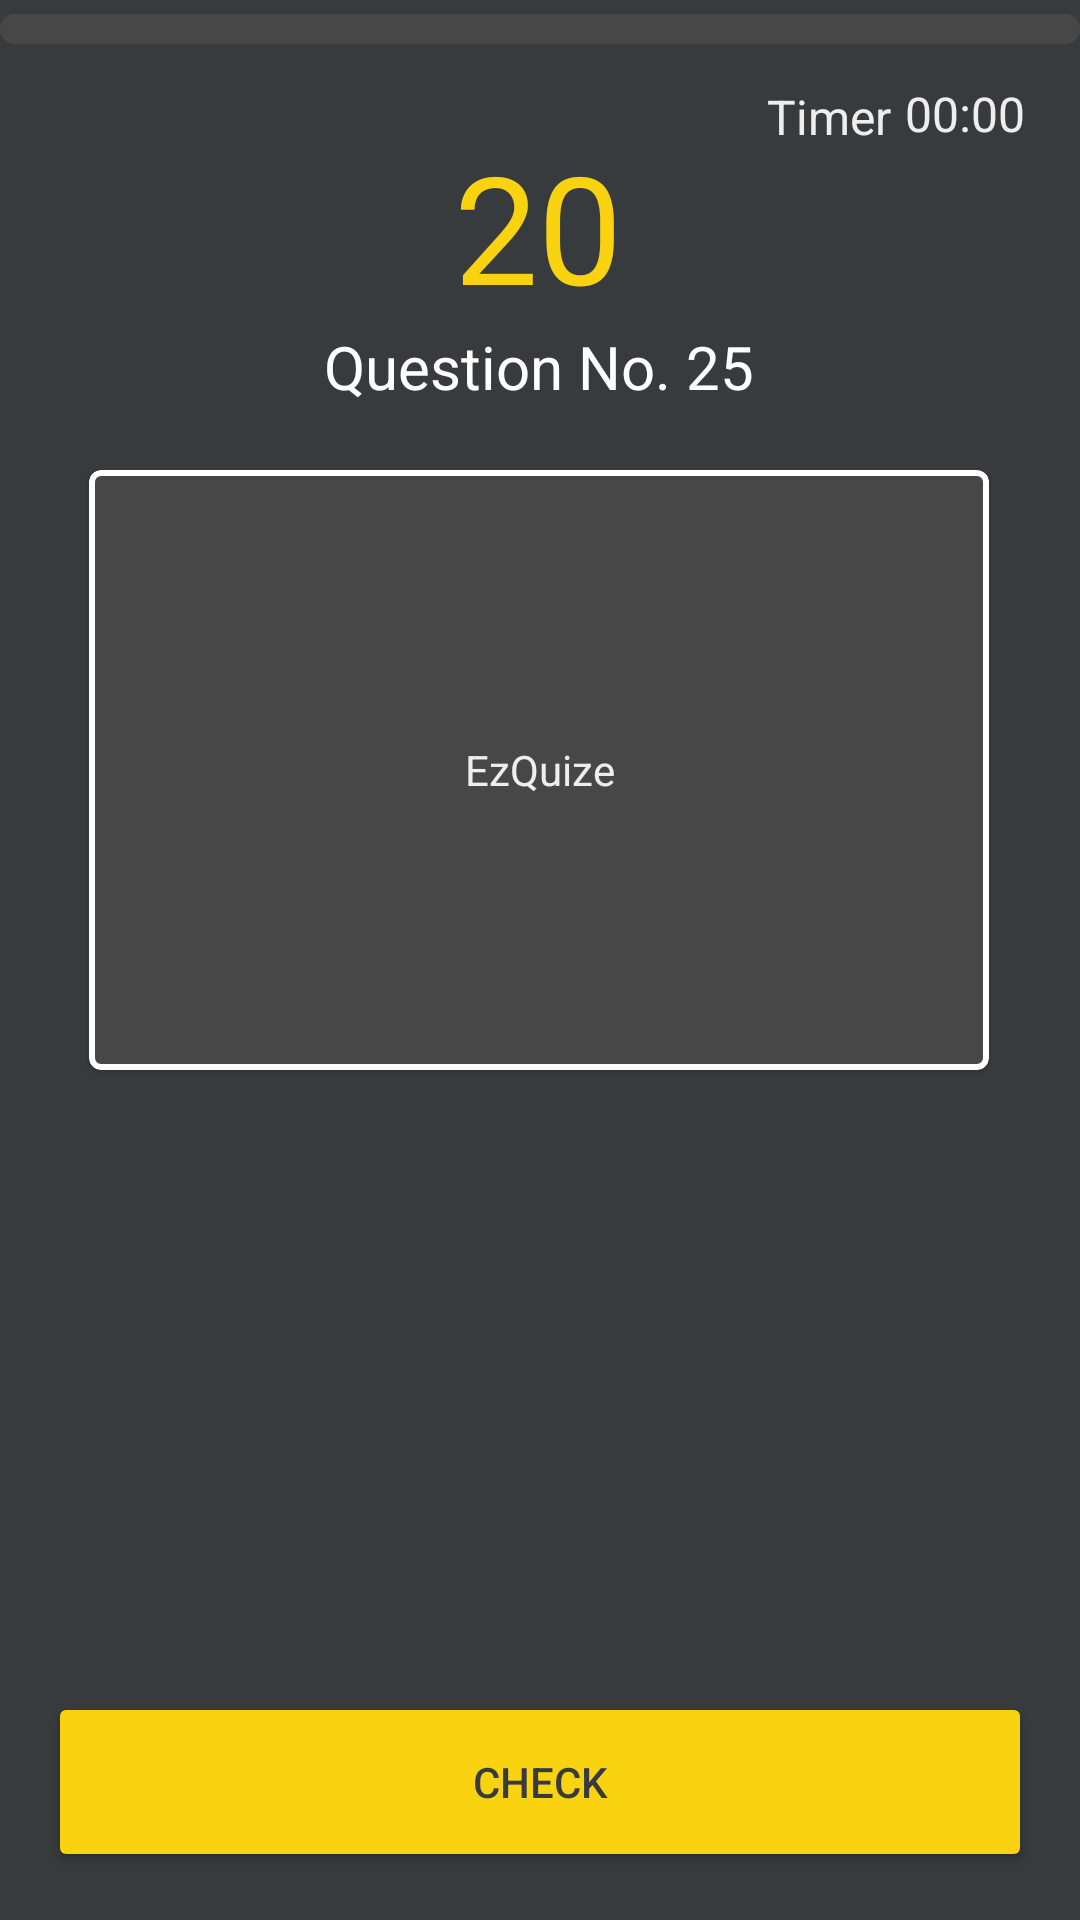

The Android layout XML behind this screen, and the referenced resources:
<!-- AndroidManifest.xml: application theme Theme.EzQuize -->
<!-- res/layout/activity_test_page.xml -->
<?xml version="1.0" encoding="utf-8"?>
<LinearLayout xmlns:android="http://schemas.android.com/apk/res/android"
    xmlns:app="http://schemas.android.com/apk/res-auto"
    xmlns:tools="http://schemas.android.com/tools"
    android:layout_width="match_parent"
    android:layout_height="match_parent"
    android:background="@color/dark_bg"
    android:orientation="vertical"
    tools:context=".TestPage" >

    <androidx.cardview.widget.CardView
        android:layout_width="match_parent"
        android:layout_height="wrap_content"
        android:layout_weight="1"
        app:cardBackgroundColor="@color/dark_bg"
        app:cardElevation="0dp">

        <androidx.constraintlayout.widget.ConstraintLayout
            android:layout_width="match_parent"
            android:layout_height="match_parent">

            <ProgressBar
                android:id="@+id/progress_question_indicator"
                style="@android:style/Widget.ProgressBar.Horizontal"
                android:layout_width="0dp"
                android:layout_height="10dp"
                android:layout_marginTop="4dp"
                android:indeterminateOnly="false"
                android:progressBackgroundTint="@color/gray_brown"
                android:progressTint="@color/disable"
                app:layout_constraintBottom_toBottomOf="parent"
                app:layout_constraintEnd_toEndOf="parent"
                app:layout_constraintStart_toStartOf="parent"
                app:layout_constraintTop_toTopOf="parent"
                app:layout_constraintVertical_bias="0.002"
                tools:progress="60" />

            <TextView
                android:id="@+id/textView5"
                android:layout_width="wrap_content"
                android:layout_height="wrap_content"
                android:layout_marginTop="28dp"
                android:text="@string/timer"
                android:textColor="@color/border"
                android:textSize="16sp"
                app:layout_constraintEnd_toEndOf="parent"
                app:layout_constraintHorizontal_bias="0.802"
                app:layout_constraintStart_toStartOf="parent"
                app:layout_constraintTop_toTopOf="parent" />

            <Chronometer
                android:id="@+id/timerClock"
                android:layout_width="wrap_content"
                android:layout_height="wrap_content"
                android:textColor="@color/border"
                android:textSize="16sp"
                app:layout_constraintBottom_toBottomOf="parent"
                app:layout_constraintEnd_toEndOf="parent"
                app:layout_constraintHorizontal_bias="0.2"
                app:layout_constraintStart_toEndOf="@+id/textView5"
                app:layout_constraintTop_toTopOf="parent"
                app:layout_constraintVertical_bias="0.076" />

            <TextView
                android:id="@+id/total_points"
                android:layout_width="wrap_content"
                android:layout_height="wrap_content"
                android:text="@string/score"
                android:textColor="@color/yellow_bg"
                android:textSize="50sp"
                app:layout_constraintBottom_toBottomOf="parent"
                app:layout_constraintEnd_toEndOf="parent"
                app:layout_constraintHorizontal_bias="0.498"
                app:layout_constraintStart_toStartOf="parent"
                app:layout_constraintTop_toTopOf="parent"
                app:layout_constraintVertical_bias="0.135" />

            <TextView
                android:id="@+id/current_question_number"
                android:layout_width="wrap_content"
                android:layout_height="wrap_content"
                android:text="@string/question_no"
                android:textColor="@color/white"
                android:textSize="20sp"
                app:layout_constraintBottom_toBottomOf="parent"
                app:layout_constraintEnd_toEndOf="parent"
                app:layout_constraintHorizontal_bias="0.498"
                app:layout_constraintStart_toStartOf="parent"
                app:layout_constraintTop_toBottomOf="@+id/total_points"
                app:layout_constraintVertical_bias="0.0" />

            <com.google.android.material.card.MaterialCardView
                android:id="@+id/card_question_holder"
                android:layout_width="300dp"
                android:layout_height="200sp"
                android:layout_marginStart="16dp"
                android:layout_marginTop="8dp"
                android:layout_marginEnd="16dp"
                android:layout_marginBottom="8dp"
                app:cardBackgroundColor="@color/gray_brown"
                app:layout_constraintBottom_toBottomOf="parent"
                app:layout_constraintEnd_toEndOf="parent"
                app:layout_constraintHorizontal_bias="0.493"
                app:layout_constraintStart_toStartOf="parent"
                app:layout_constraintTop_toBottomOf="@+id/current_question_number"
                app:strokeColor="@color/white"
                app:strokeWidth="2dp">

                <TextView
                    android:id="@+id/question_show_card"
                    android:layout_width="match_parent"
                    android:layout_height="match_parent"
                    android:gravity="center"
                    android:padding="@dimen/margin_2"
                    android:text="@string/app_name"
                    android:textColor="@color/border"
                    android:textSize="14sp" />
            </com.google.android.material.card.MaterialCardView>
        </androidx.constraintlayout.widget.ConstraintLayout>
    </androidx.cardview.widget.CardView>

    <FrameLayout
        android:id="@+id/choices_area"
        android:layout_width="match_parent"
        android:layout_height="wrap_content"
        android:layout_marginStart="@dimen/margin_2"
        android:layout_marginEnd="@dimen/margin_2"
        android:layout_weight="6">

    </FrameLayout>

    <Button
        android:id="@+id/check_for_answer"
        android:layout_width="match_parent"
        android:layout_height="60dp"
        android:layout_marginStart="@dimen/margin_3"
        android:layout_marginTop="@dimen/margin_2"
        android:layout_marginEnd="@dimen/margin_3"
        android:layout_marginBottom="@dimen/margin_3"
        android:layout_weight="0"
        android:backgroundTint="@color/yellow_bg"
        android:text="@string/check"
        android:textColor="@color/dark_bg"
        app:cornerRadius="4dp" />
</LinearLayout>
<!-- resources referenced by this layout -->
<resources>
  <color name="border">#EEEEEE</color>
  <color name="dark_bg">#373B3E</color>
  <color name="disable">#EBEBE4</color>
  <color name="gray_brown">#474747</color>
  <color name="white">#FFFFFFFF</color>
  <color name="yellow_bg">#F9D210</color>
  <dimen name="margin_2">8dp</dimen>
  <dimen name="margin_3">16dp</dimen>
  <string name="app_name">EzQuize</string>
  <string name="check">CHECK</string>
  <string name="question_no">Question No. 25</string>
  <string name="score">20</string>
  <string name="timer">Timer</string>
  <style name="Theme.EzQuize" parent="Theme.MaterialComponents.DayNight.DarkActionBar">
          
          <item name="colorPrimary">@color/purple_500</item>
          <item name="colorPrimaryVariant">@color/purple_700</item>
          <item name="colorOnPrimary">@color/white</item>
          
          <item name="colorSecondary">@color/teal_200</item>
          <item name="colorSecondaryVariant">@color/teal_700</item>
          <item name="colorOnSecondary">@color/black</item>
          
          <item name="android:statusBarColor">@color/yellow_bg</item>
          
      </style>
  <color name="purple_500">#FF6200EE</color>
  <color name="purple_700">#FF3700B3</color>
  <color name="teal_200">#FF03DAC5</color>
  <color name="teal_700">#FF018786</color>
  <color name="black">#FF000000</color>
</resources>
